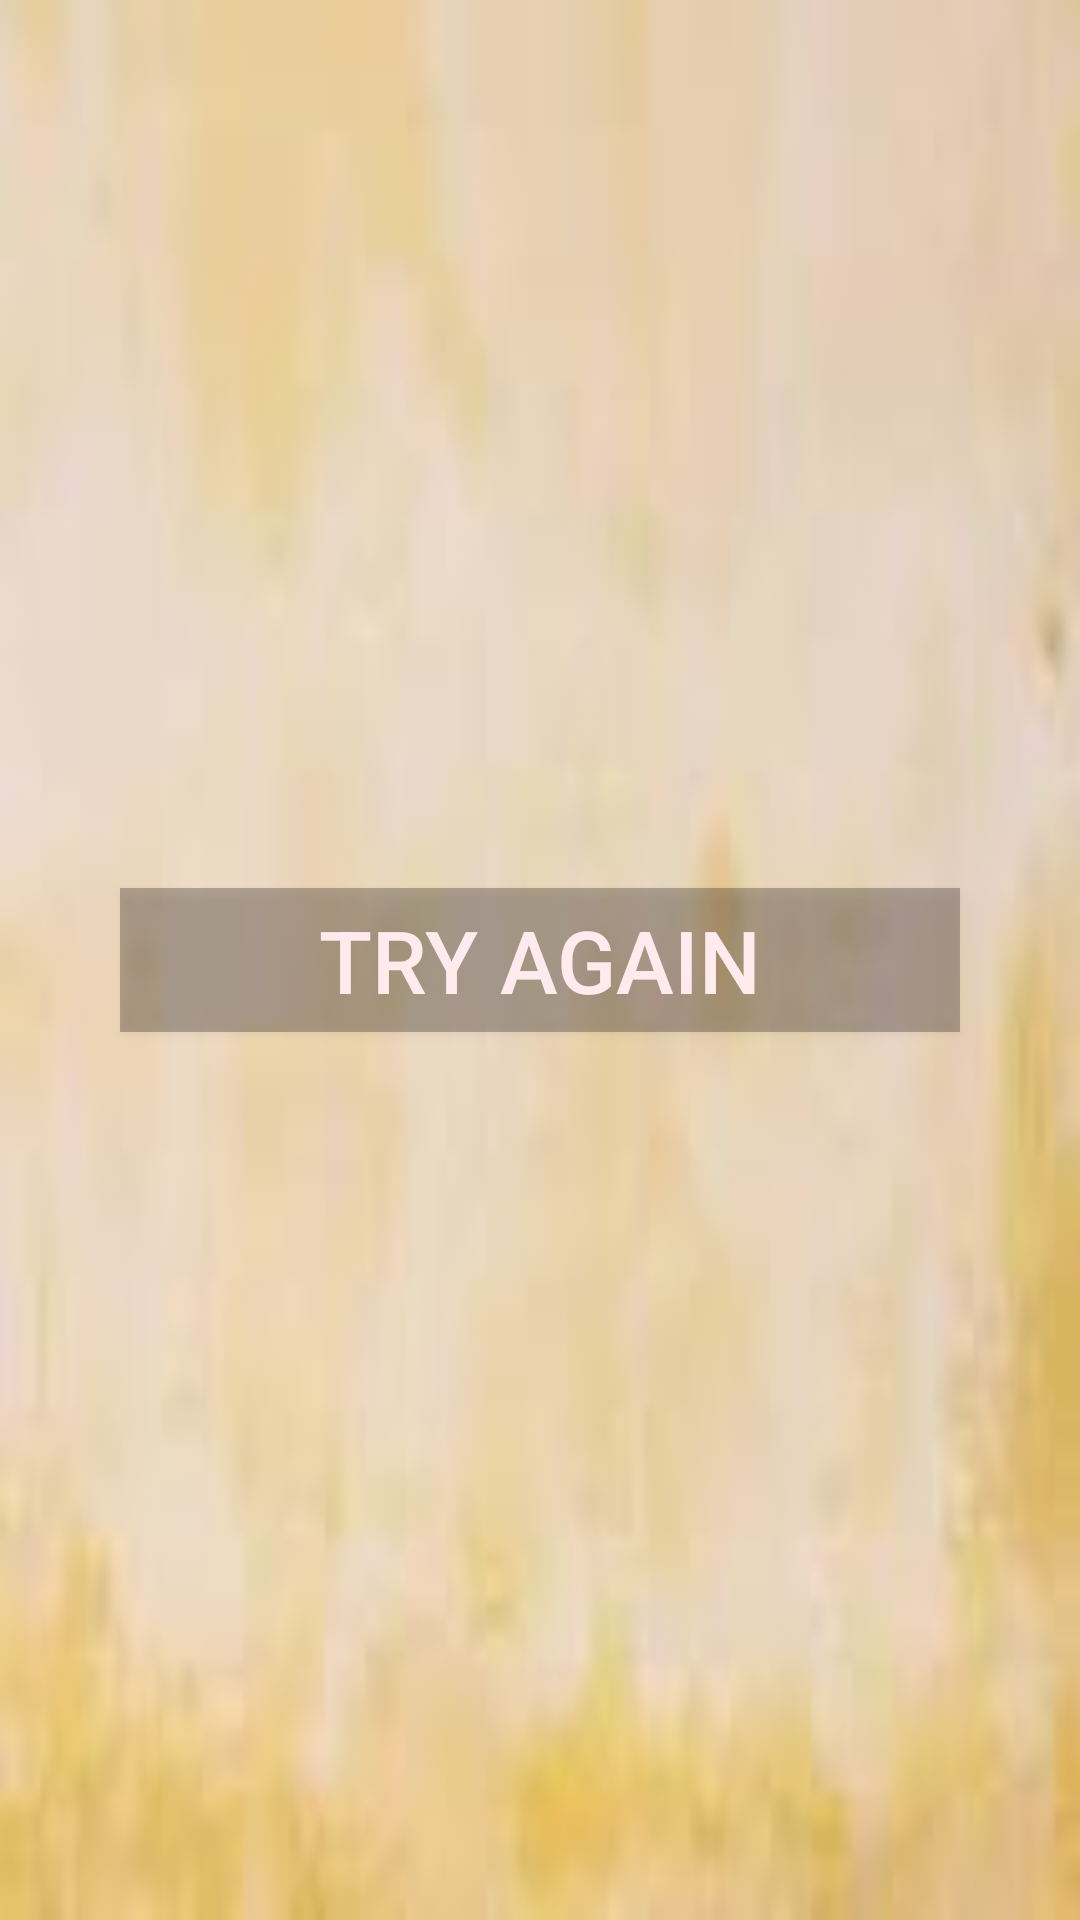

The Android layout XML behind this screen, and the referenced resources:
<!-- AndroidManifest.xml: application theme Theme.SignUpLab3 -->
<!-- res/layout/activity_try_again.xml -->
<?xml version="1.0" encoding="utf-8"?>
<LinearLayout xmlns:android="http://schemas.android.com/apk/res/android"
    xmlns:tools="http://schemas.android.com/tools"
    android:layout_width="match_parent"
    android:layout_height="match_parent"
    android:background="@drawable/bck"
    android:gravity="center"
    android:orientation="vertical"
    tools:context=".TryAgain">

    <ImageView
        android:id="@+id/imageView"
        android:layout_width="match_parent"
        android:layout_height="wrap_content"
        android:contentDescription="@string/todo"
        android:scaleType="fitCenter" />

    <Button
        android:id="@+id/tryagain"
        android:layout_width="match_parent"
        android:layout_height="wrap_content"
        android:layout_margin="40dp"
        android:background="#4A221616"
        android:gravity="center"
        android:text="@string/try_again"
        android:textColor="#FFEBEE"
        android:textSize="29sp"
        tools:ignore="TextContrastCheck" />
</LinearLayout>
<!-- resources referenced by this layout -->
<resources>
  <!-- drawable bck: png bitmap (drawable-v24, 37478 bytes) -->
  <string name="todo">TODO</string>
  <string name="try_again">Try Again</string>
  <style name="Theme.SignUpLab3" parent="Theme.MaterialComponents.DayNight.DarkActionBar">
          
          <item name="colorPrimary">@color/purple_500</item>
          <item name="colorPrimaryVariant">@color/purple_700</item>
          <item name="colorOnPrimary">@color/white</item>
          
          <item name="colorSecondary">@color/teal_200</item>
          <item name="colorSecondaryVariant">@color/teal_700</item>
          <item name="colorOnSecondary">@color/black</item>
          
          <item name="android:statusBarColor" tools:targetApi="l">?attr/colorPrimaryVariant</item>
          
      </style>
  <!-- not gathered from this repository: default colours our renderer supplied (Android Studio template values) -->
  <color name="purple_500">#FF6200EE</color>
  <color name="purple_700">#FF3700B3</color>
  <color name="teal_200">#FF03DAC5</color>
  <color name="teal_700">#FF018786</color>
  <color name="black">#FF000000</color>
  <color name="white">#FFFFFFFF</color>
</resources>
